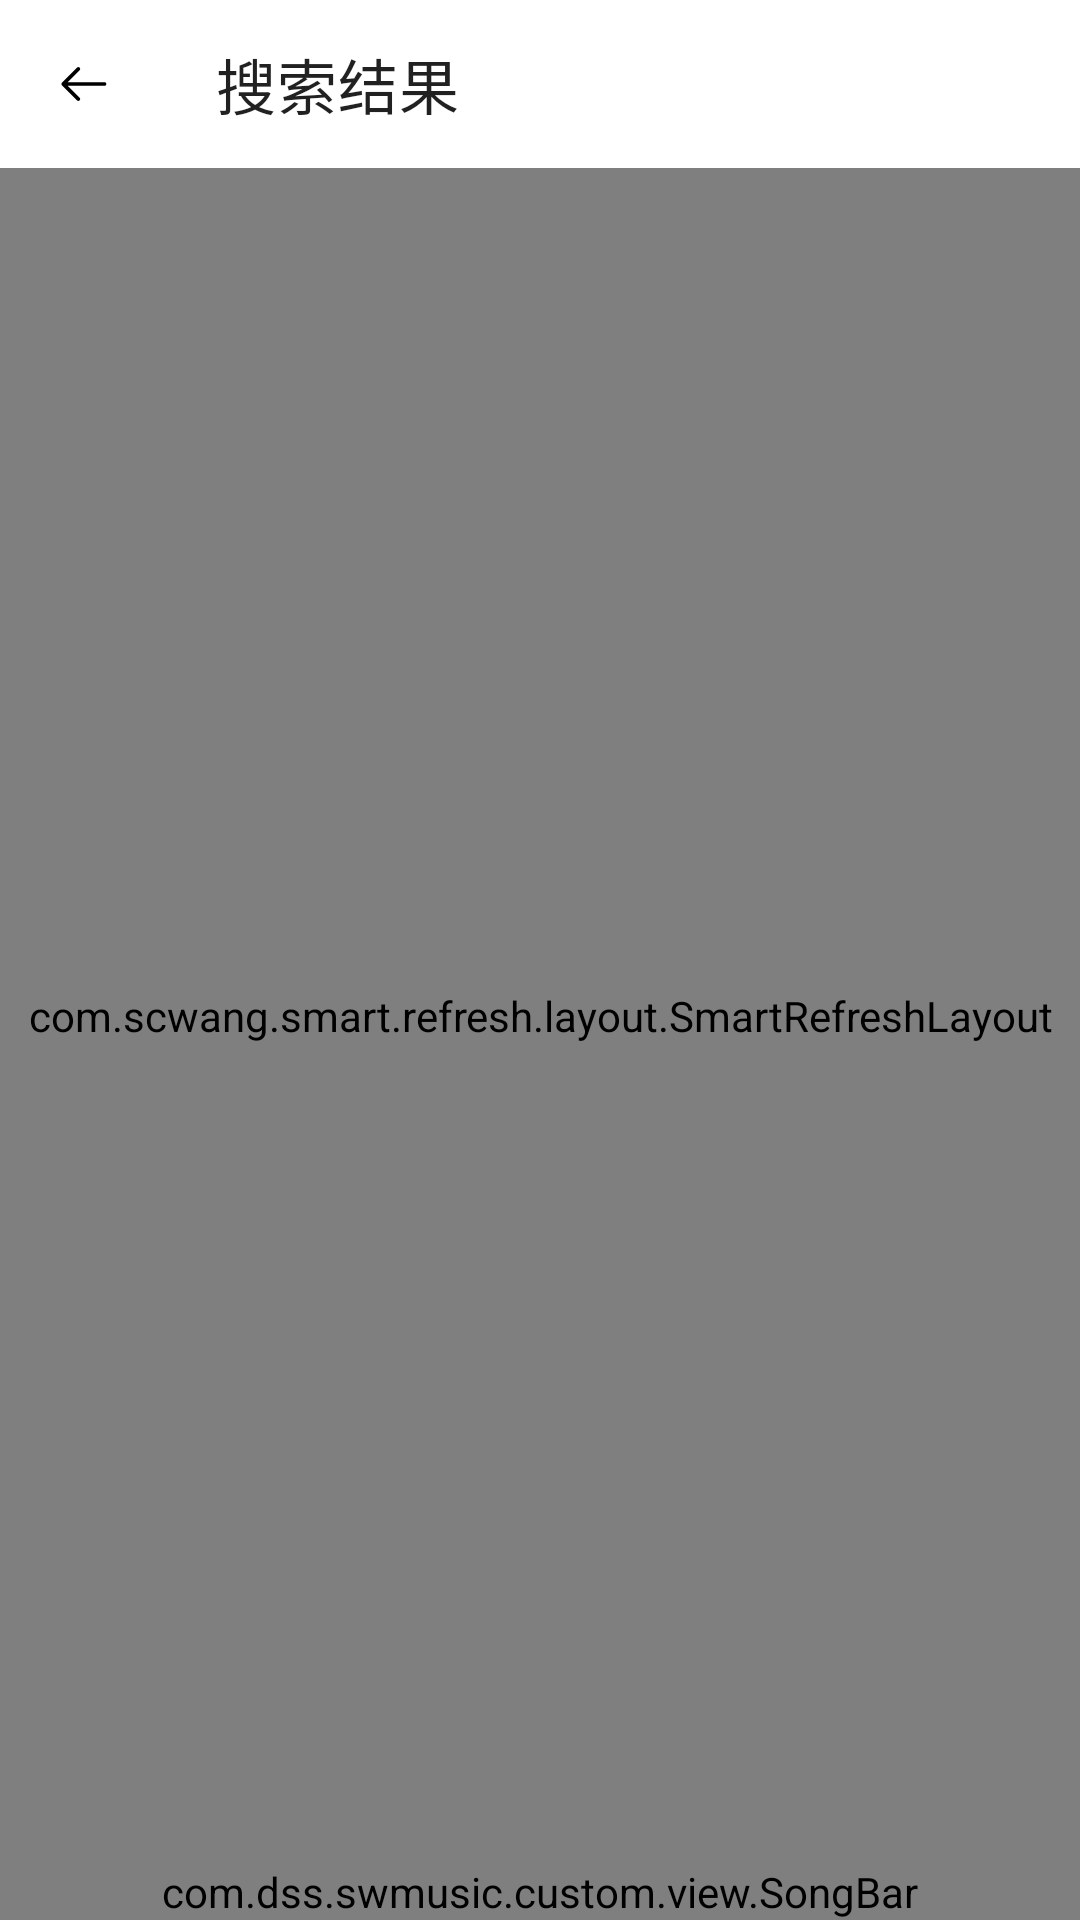

The Android layout XML behind this screen, and the referenced resources:
<!-- AndroidManifest.xml: application theme AppTheme -->
<!-- res/layout/activity_search_result.xml -->
<?xml version="1.0" encoding="utf-8"?>
<androidx.constraintlayout.widget.ConstraintLayout xmlns:android="http://schemas.android.com/apk/res/android"
    xmlns:app="http://schemas.android.com/apk/res-auto"
    xmlns:tools="http://schemas.android.com/tools"
    android:layout_width="match_parent"
    android:layout_height="match_parent"
    tools:context=".me.SearchResultActivity">

    <androidx.appcompat.widget.Toolbar
        android:id="@+id/toolbar"
        android:layout_width="match_parent"
        android:layout_height="wrap_content"
        android:background="?attr/colorPrimary"
        android:minHeight="?attr/actionBarSize"
        android:theme="?attr/actionBarTheme"
        app:layout_constraintEnd_toEndOf="parent"
        app:layout_constraintStart_toStartOf="parent"
        app:layout_constraintTop_toTopOf="parent"
        app:navigationIcon="@drawable/ic_return"
        app:title="搜索结果" />

    <com.scwang.smart.refresh.layout.SmartRefreshLayout
        android:id="@+id/refreshLayout"
        android:layout_width="0dp"
        android:layout_height="0dp"
        app:layout_constraintBottom_toTopOf="@+id/songBar"
        app:layout_constraintEnd_toEndOf="parent"
        app:layout_constraintStart_toStartOf="parent"
        app:layout_constraintTop_toBottomOf="@+id/toolbar"
        app:srlEnableLoadMoreWhenContentNotFull="false">

        <androidx.recyclerview.widget.RecyclerView
            android:id="@+id/recyclerView"
            android:layout_width="match_parent"
            android:layout_height="match_parent" />

        <androidx.constraintlayout.widget.ConstraintLayout
            android:layout_width="match_parent"
            android:layout_height="wrap_content">

            <TextView
                android:id="@+id/footerTextView"
                android:layout_width="wrap_content"
                android:layout_height="wrap_content"
                android:text="努力加载中..."
                app:layout_constraintBottom_toBottomOf="@+id/footerImg"
                app:layout_constraintEnd_toEndOf="parent"
                app:layout_constraintStart_toStartOf="parent"
                app:layout_constraintTop_toTopOf="@+id/footerImg" />

            <ImageView
                android:id="@+id/footerImg"
                android:layout_width="30dp"
                android:layout_height="30dp"
                android:layout_marginTop="16dp"
                android:layout_marginEnd="24dp"
                android:layout_marginBottom="24dp"
                app:layout_constraintBottom_toBottomOf="parent"
                app:layout_constraintEnd_toStartOf="@+id/footerTextView"
                app:layout_constraintTop_toTopOf="parent"
                tools:srcCompat="@tools:sample/avatars" />
        </androidx.constraintlayout.widget.ConstraintLayout>


    </com.scwang.smart.refresh.layout.SmartRefreshLayout>

    <com.dss.swmusic.custom.view.SongBar
        android:id="@+id/songBar"
        android:layout_width="match_parent"
        android:layout_height="wrap_content"
        app:layout_constraintBottom_toBottomOf="parent"
        app:layout_constraintEnd_toEndOf="parent"
        app:layout_constraintStart_toStartOf="parent" />


</androidx.constraintlayout.widget.ConstraintLayout>
<!-- resources referenced by this layout -->
<resources>
  <!-- drawable ic_return (drawable) -->
  <vector xmlns:android="http://schemas.android.com/apk/res/android"
      android:width="20dp"
      android:height="20dp"
      android:viewportWidth="1024"
      android:viewportHeight="1024">
    <path
        android:pathData="M862.48,481.15H234.13l203.3,-203.3c12.5,-12.5 12.5,-32.76 0,-45.26s-32.76,-12.5 -45.26,0L135.4,489.37c-12.5,12.5 -12.5,32.76 0,45.25l256.77,256.77c6.25,6.25 14.44,9.37 22.63,9.37s16.38,-3.12 22.63,-9.37c12.5,-12.5 12.5,-32.76 0,-45.26l-203.3,-203.3h628.36c17.04,0 30.85,-13.81 30.85,-30.85s-13.81,-30.85 -30.85,-30.85z"
        android:fillColor="@android:color/black"/>
  </vector>
  <style name="AppTheme" parent="Theme.MaterialComponents.Light.NoActionBar">
          
          <item name="colorPrimary">@android:color/white</item>
          <item name="colorPrimaryDark">@android:color/white</item>
          <item name="colorAccent">@color/colorTheme</item>
          <item name="android:windowLightStatusBar" tools:targetApi="m">true</item>
          
      </style>
  <color name="colorTheme">#f50057</color>
</resources>
